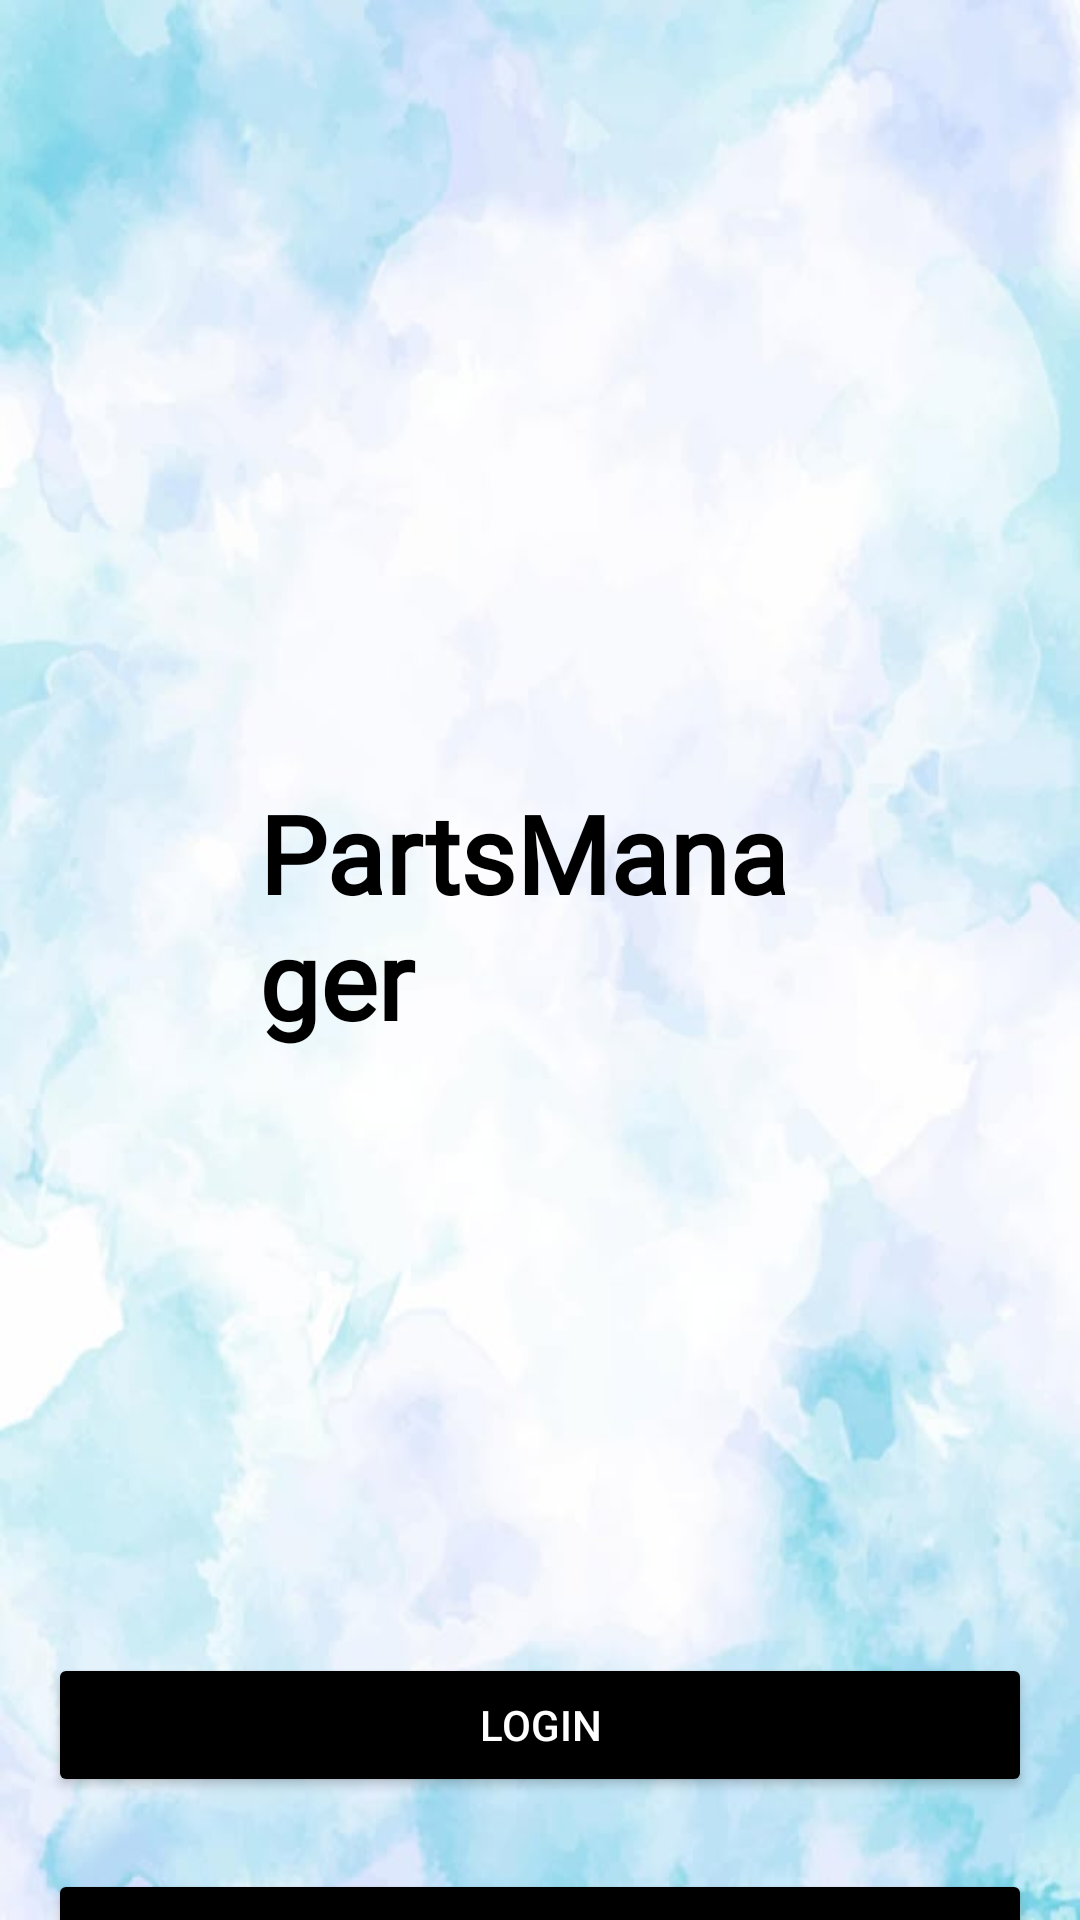

Android layout source for this screen:
<!-- AndroidManifest.xml: application theme Theme.MyApplication -->
<!-- res/layout/activity_main.xml -->
<androidx.constraintlayout.widget.ConstraintLayout xmlns:android="http://schemas.android.com/apk/res/android"
    xmlns:app="http://schemas.android.com/apk/res-auto"
    xmlns:tools="http://schemas.android.com/tools"
    android:layout_width="match_parent"
    android:layout_height="match_parent"
    android:background="@drawable/blue_green"
    tools:context=".MainActivity">


    <ImageView
        android:id="@+id/logoImage"
        android:layout_width="242dp"
        android:layout_height="228dp"
        android:layout_marginTop="28dp"
        android:src="@drawable/login_logo"
        app:layout_constraintEnd_toEndOf="parent"
        app:layout_constraintHorizontal_bias="0.437"
        app:layout_constraintStart_toStartOf="parent"
        app:layout_constraintTop_toTopOf="parent" />

    <TextView
        android:id="@+id/textView2"
        android:layout_width="186dp"
        android:layout_height="111dp"
        android:layout_marginTop="4dp"
        android:fontFamily="@font/fontjedan"
        android:text="PartsManager"
        android:textColor="#000000"
        android:textSize="36sp"
        android:textStyle="bold"
        app:layout_constraintEnd_toEndOf="parent"
        app:layout_constraintHorizontal_bias="0.497"
        app:layout_constraintStart_toStartOf="parent"
        app:layout_constraintTop_toBottomOf="@id/logoImage" />

    <Button
        android:id="@+id/button"
        android:layout_width="0dp"
        android:layout_height="wrap_content"
        android:layout_marginStart="16dp"
        android:layout_marginTop="180dp"
        android:layout_marginEnd="16dp"
        android:backgroundTint="#000000"
        android:padding="12dp"
        android:text="LOGIN"
        android:textColor="#FFFFFF"
        app:layout_constraintEnd_toEndOf="parent"
        app:layout_constraintHorizontal_bias="0.497"
        app:layout_constraintStart_toStartOf="parent"
        app:layout_constraintTop_toBottomOf="@+id/textView2" />

    <Button
        android:id="@+id/button2"
        android:layout_width="0dp"
        android:layout_height="wrap_content"
        android:layout_marginStart="16dp"
        android:layout_marginTop="24dp"
        android:layout_marginEnd="16dp"
        android:backgroundTint="#000000"
        android:padding="12dp"
        android:text="REGISTER"
        app:layout_constraintEnd_toEndOf="parent"
        app:layout_constraintHorizontal_bias="0.497"
        app:layout_constraintStart_toStartOf="parent"
        app:layout_constraintTop_toBottomOf="@id/button" />

</androidx.constraintlayout.widget.ConstraintLayout>
<!-- resources referenced by this layout -->
<resources>
  <!-- drawable blue_green: jpg bitmap (drawable, 31142 bytes) -->
  <style name="Theme.MyApplication" parent="Base.Theme.MyApplication" />
  <style name="Base.Theme.MyApplication" parent="Theme.Material3.DayNight.NoActionBar">
          <item name="colorPrimary">@color/default_color</item>
          <item name="colorAccent">@color/default_color</item>
      </style>
  <color name="default_color">#000000</color>
</resources>
